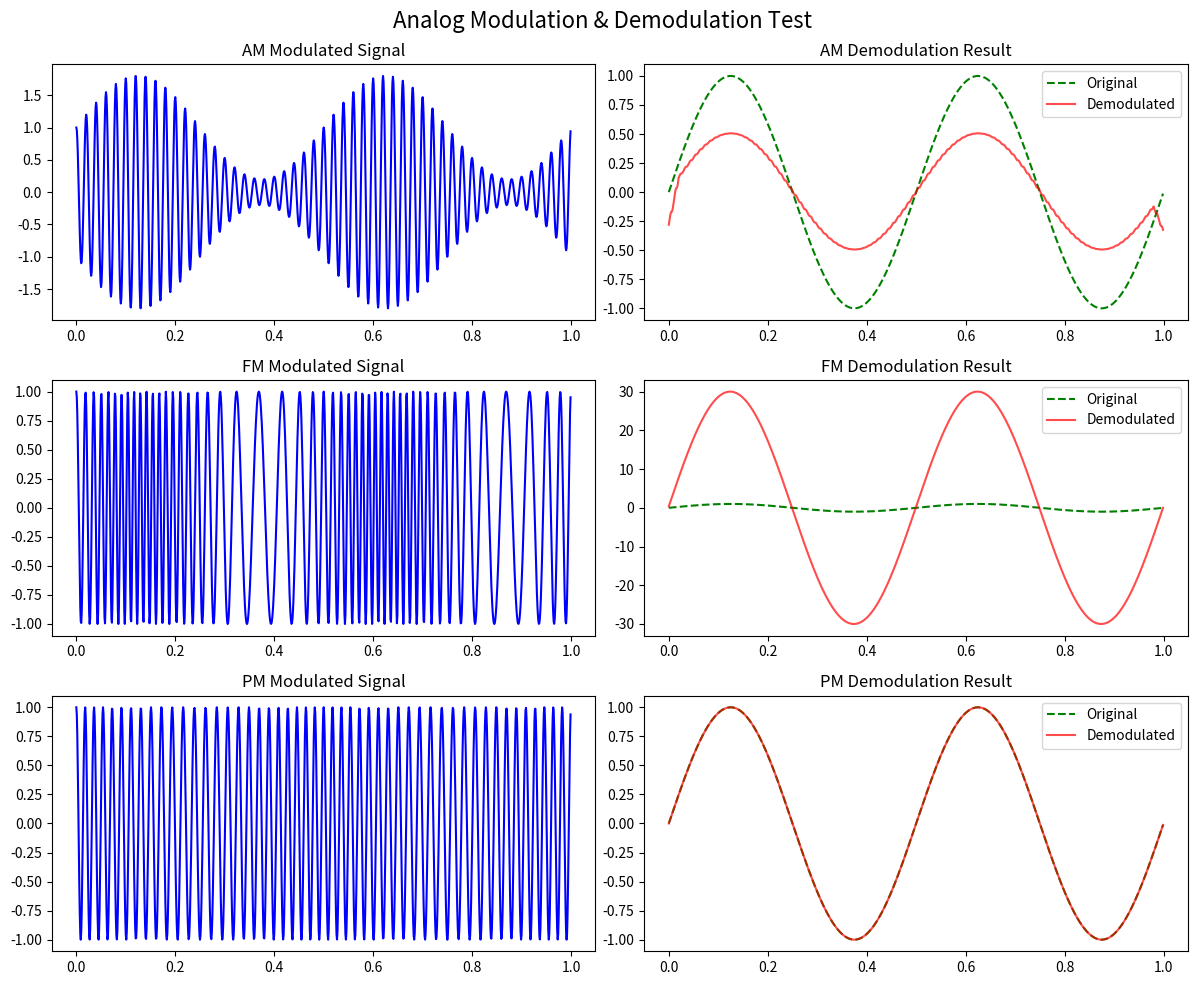

Source code (Python):
import numpy as np
from scipy.signal import hilbert

class AnalogToAnalog:
    def __init__(self, carrier_freq=50, sampling_rate=1000):
        """
        Architecture: The 'Modulator' Object.
        Args:
            carrier_freq (fc): How fast the carrier wave oscillates normally (Hz).
            sampling_rate (fs): The resolution of our simulation (Points per second).
        """
        self.fc = carrier_freq
        self.fs = sampling_rate

    def _get_time_array(self, num_samples):
        """Helper to generate the time axis (t) based on signal length."""
        duration = num_samples / self.fs
        return np.linspace(0, duration, num_samples, endpoint=False)

    def _get_carrier(self, t):
        """Generates the clean, unmodulated Carrier Wave."""
        return np.cos(2 * np.pi * self.fc * t)

    # ==========================================
    # MODULATION (Encoder)
    # ==========================================

    def modulate_am(self, analog_signal, mod_index=1.0):
        """
        AM: s(t) = [1 + na * m(t)] * cos(2*pi*fc*t)
        """
        t = self._get_time_array(len(analog_signal))
        carrier = self._get_carrier(t)
        
        # Normalize message to avoid overmodulation (clipping at 0)
        max_val = np.max(np.abs(analog_signal))
        norm_message = analog_signal / max_val if max_val > 0 else analog_signal
        
        modulated_signal = (1 + mod_index * norm_message) * carrier
        return t, modulated_signal

    def modulate_fm(self, analog_signal, kf=20.0):
        """
        FM: s(t) = cos(2*pi*fc*t + 2*pi*kf * integral(m(t)))
        """
        t = self._get_time_array(len(analog_signal))
        
        # Integrate message to get Phase from Frequency
        integral_message = np.cumsum(analog_signal) / self.fs
        
        phase = 2 * np.pi * self.fc * t + (2 * np.pi * kf * integral_message)
        modulated_signal = np.cos(phase)
        return t, modulated_signal

    def modulate_pm(self, analog_signal, kp=2.0):
        """
        PM: s(t) = cos(2*pi*fc*t + kp * m(t))
        """
        t = self._get_time_array(len(analog_signal))
        
        # Add message directly to Phase
        phase = 2 * np.pi * self.fc * t + (kp * analog_signal)
        modulated_signal = np.cos(phase)
        return t, modulated_signal

    # ==========================================
    # DEMODULATION (Decoder)
    # ==========================================

    def demodulate_am(self, modulated_signal):
        """
        AM Demod: Envelope Detection + Low Pass Filter
        """
        # 1. Rectification
        rectified = np.abs(modulated_signal)
        
        # 2. Simple Moving Average Filter (Low Pass)
        # Window size covers roughly 2 periods of the carrier
        window_size = max(1, int(self.fs / self.fc) * 2) 
        demodulated = np.convolve(rectified, np.ones(window_size)/window_size, mode='same')
        
        # Remove DC offset (approximate)
        return demodulated - np.mean(demodulated)

    def demodulate_fm(self, modulated_signal):
        """
        FM Demod: Instantaneous Frequency Extraction
        """
        # 1. Extract Analytic Signal to get Phase
        analytic_signal = hilbert(modulated_signal)
        instantaneous_phase = np.unwrap(np.angle(analytic_signal))
        
        # 2. Differentiate Phase to get Frequency (dPhase/dt)
        # diff returns size N-1, so we calculate freq for intervals
        instantaneous_freq = np.diff(instantaneous_phase) * self.fs / (2.0 * np.pi)
        
        # 3. Subtract Carrier Freq to get Message
        demodulated = instantaneous_freq - self.fc
        
        # Pad with one zero to match original length
        return np.append(demodulated, 0)

    def demodulate_pm(self, modulated_signal, kp=2.0):
        """
        PM Demod: Synchronous Phase Extraction
        """
        # 1. Extract Total Phase
        analytic_signal = hilbert(modulated_signal)
        total_phase = np.unwrap(np.angle(analytic_signal))
        
        # 2. Generate Reference Phase (The "Perfect Clock")
        t = self._get_time_array(len(modulated_signal))
        carrier_phase = 2 * np.pi * self.fc * t
        
        # 3. Subtract Reference to find the Shift (Message)
        # Formula: Message = (Total_Phase - Carrier_Phase) / kp
        demodulated = (total_phase - carrier_phase) / kp
        
        # Center the signal (Remove constant phase drift if any)
        return demodulated - np.mean(demodulated)


# ==========================================
# TEST BLOCK (Run this to verify)
# ==========================================
if __name__ == "__main__":
    import matplotlib.pyplot as plt

    print("--- Starting Analog Modulation Test ---")
    
    # 1. Setup
    aa = AnalogToAnalog(carrier_freq=50, sampling_rate=1000)
    
    # 2. Input Signal (A slow 2Hz sine wave)
    duration = 1.0
    t_axis = np.linspace(0, duration, int(duration * 1000), endpoint=False)
    original_msg = np.sin(2 * np.pi * 2 * t_axis)
    
    print(f"Input Signal Length: {len(original_msg)} samples")

    # 3. Run All Mod/Demod Cycles
    
    # --- AM ---
    _, am_mod = aa.modulate_am(original_msg, mod_index=0.8)
    am_demod = aa.demodulate_am(am_mod)
    
    # --- FM ---
    _, fm_mod = aa.modulate_fm(original_msg, kf=30.0)
    fm_demod = aa.demodulate_fm(fm_mod)
    
    # --- PM ---
    _, pm_mod = aa.modulate_pm(original_msg, kp=3.0)
    pm_demod = aa.demodulate_pm(pm_mod, kp=3.0) # Pass kp to scale correctly

    # 4. Visualization
    fig, axs = plt.subplots(3, 2, figsize=(12, 10))
    fig.suptitle("Analog Modulation & Demodulation Test", fontsize=16)

    # Plot AM
    axs[0, 0].plot(t_axis, am_mod, 'b')
    axs[0, 0].set_title("AM Modulated Signal")
    axs[0, 1].plot(t_axis, original_msg, 'g--', label="Original")
    axs[0, 1].plot(t_axis, am_demod, 'r', alpha=0.7, label="Demodulated")
    axs[0, 1].set_title("AM Demodulation Result")
    axs[0, 1].legend()

    # Plot FM
    axs[1, 0].plot(t_axis, fm_mod, 'b')
    axs[1, 0].set_title("FM Modulated Signal")
    axs[1, 1].plot(t_axis, original_msg, 'g--', label="Original")
    axs[1, 1].plot(t_axis, fm_demod, 'r', alpha=0.7, label="Demodulated")
    axs[1, 1].set_title("FM Demodulation Result")
    axs[1, 1].legend()

    # Plot PM
    axs[2, 0].plot(t_axis, pm_mod, 'b')
    axs[2, 0].set_title("PM Modulated Signal")
    axs[2, 1].plot(t_axis, original_msg, 'g--', label="Original")
    axs[2, 1].plot(t_axis, pm_demod, 'r', alpha=0.7, label="Demodulated")
    axs[2, 1].set_title("PM Demodulation Result")
    axs[2, 1].legend()

    plt.tight_layout()
    plt.show()
    
    print("--- Test Completed. Check the popup graph. ---")